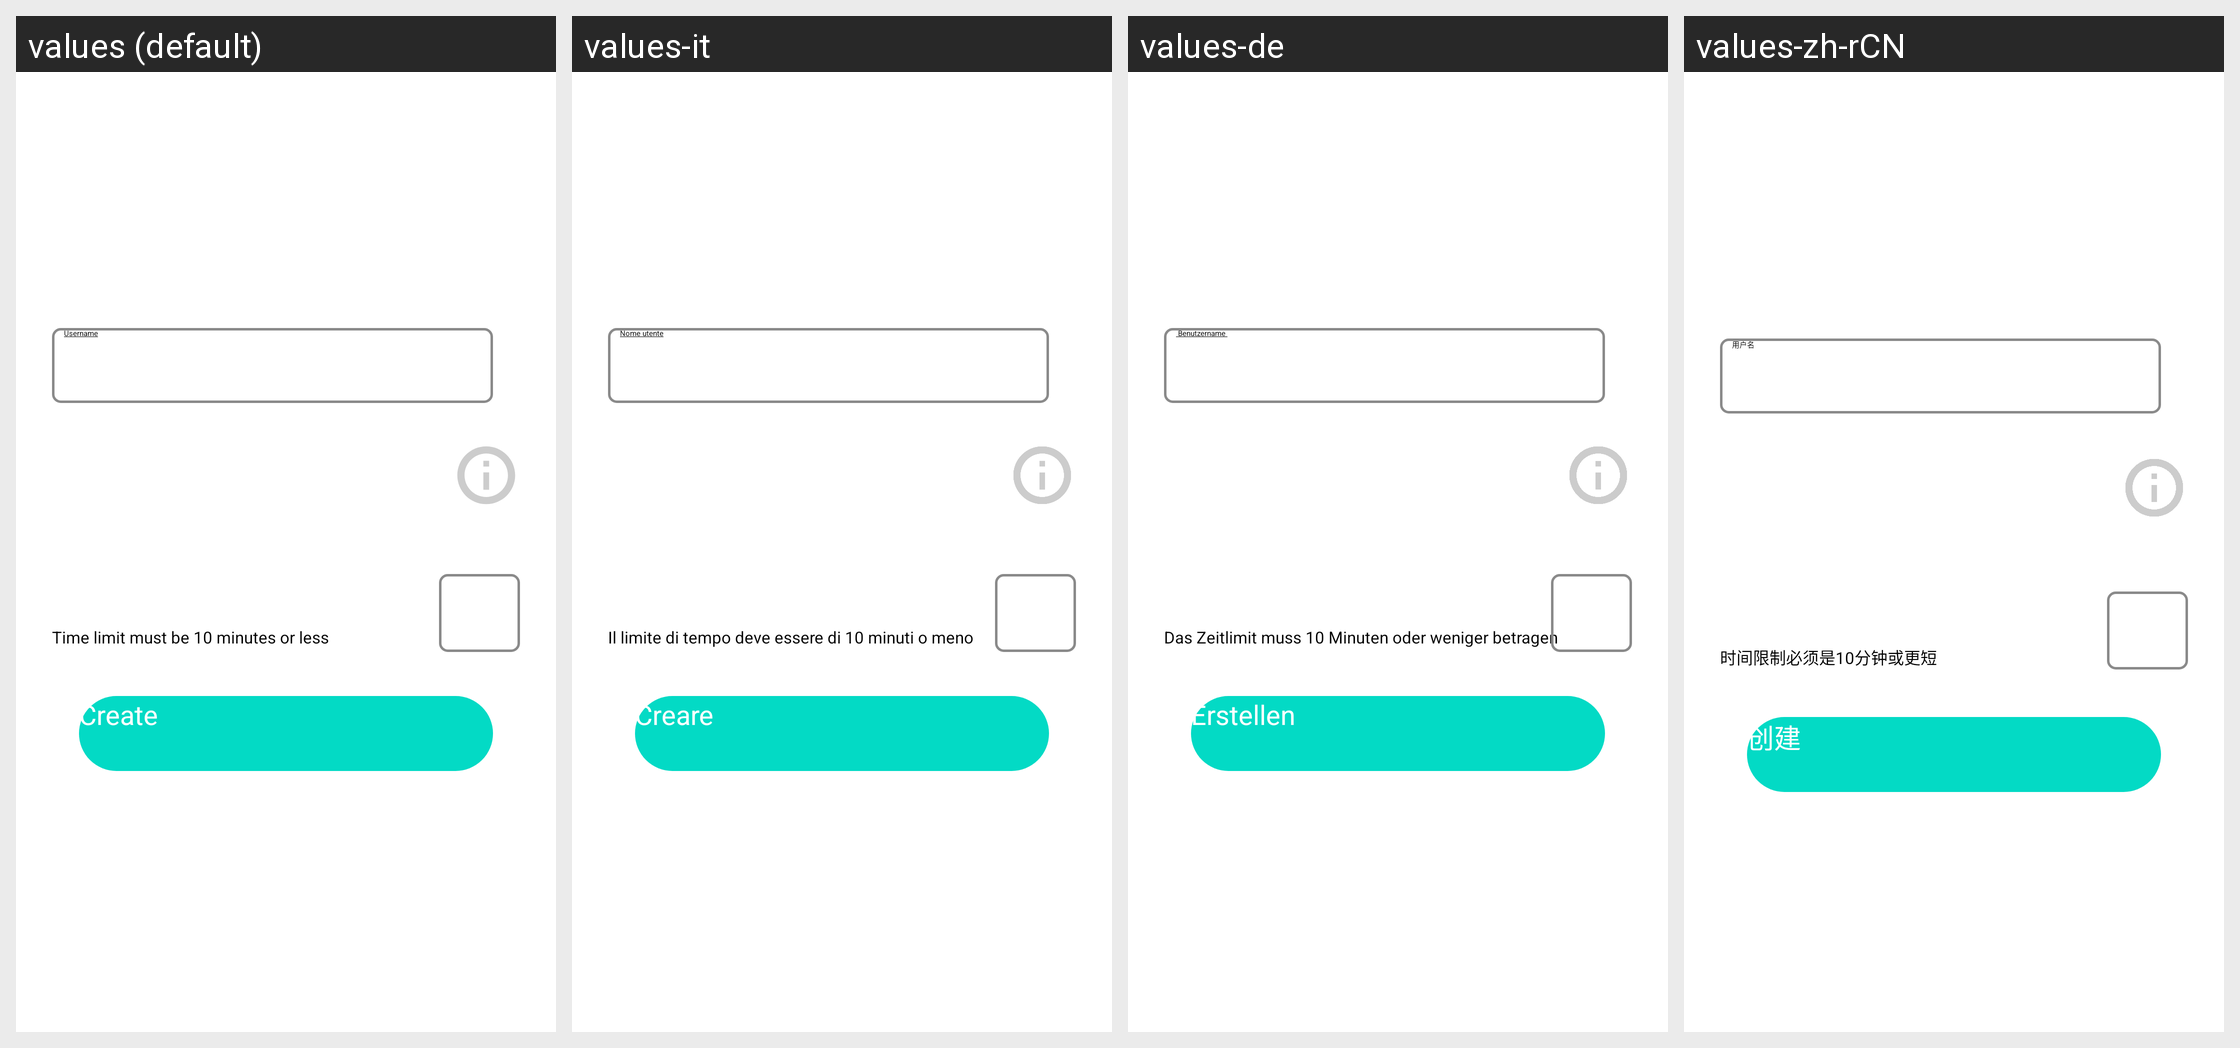

The same Android screen rendered under several of its app's locales, left to right. List the strings drawn on it with the default value and each locale's translation.
Android screen res/layout/fragment_new_game.xml rendered under 4 locales, left to right: values (default), values-it, values-de, values-zh-rCN. Device: Nexus 5 (rendered at 1080×1920; each locale shown at half size, 540×960, under a caption strip naming it); theme Theme.Splash.
Other locales in the repository, not shown: values-es-rMX, values-fr, values-fr-rFR, values-ja, values-ko, values-ru, values-vi.
Strings drawn on this screen, with the default value and each locale's value (text and hints the layout hard-codes, and strings that could not be matched under every locale, appear in the picture but are not listed):

string_time_limit
  values: Time limit must be 10 minutes or less
  values-it: Il limite di tempo deve essere di 10 minuti o meno
  values-de: Das Zeitlimit muss 10 Minuten oder weniger betragen
  values-zh-rCN: 时间限制必须是10分钟或更短

string_btn_create
  values: Create
  values-it: Creare
  values-de: Erstellen
  values-zh-rCN: 创建
